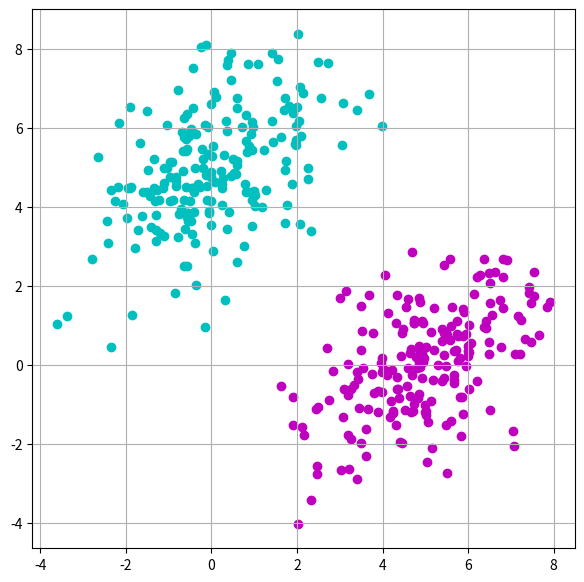
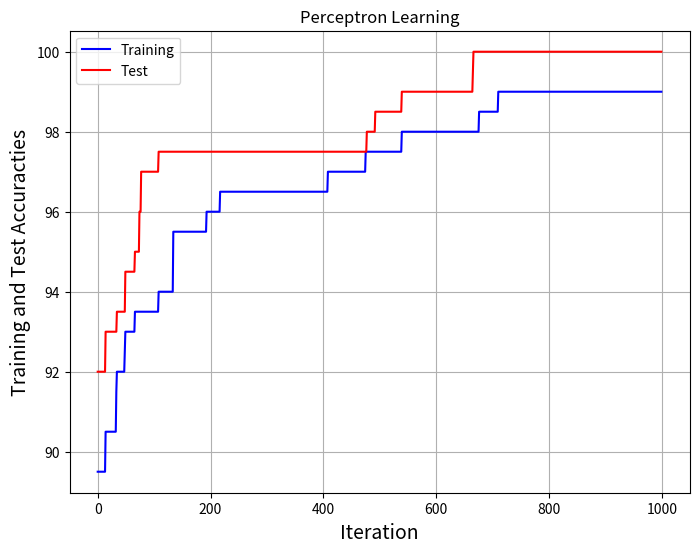

Write Python code to recreate these figures, in order.
#%%
import matplotlib.pyplot as plt
import numpy as np

#%%
n_data = 200

# Two-class problem, distinct means, equal covariance matrices

m1 = [[0, 5]]
m2 = [[5, 0]]
C = [[2, 1], [1, 2]]

# Set up the data by generating isotrop Gaussians and rotating them

A = np.linalg.cholesky(C)

U1 = np.random.randn(n_data, 2)
X1 = U1 @ A.T + m1

U2 = np.random.randn(n_data, 2)
X2 = U2 @ A.T + m2

#%%
fig, ax = plt.subplots(figsize=(7,7))
ax.scatter(X1[:, 0], X1[:, 1], c='c')
ax.scatter(X2[:, 0], X2[:, 1], c='m')
ax.grid(True)

# %%
# Concatenate data from two classes into one array
X = np.concatenate((X1, X2), axis=0)

# Set up targets (labels):
#  We set +1 and -1 as labels to indicate the two classes
labelPos = np.ones(n_data)
labelNeg = -1.0 * np.ones(n_data)
y = np.concatenate((labelPos, labelNeg))

# Partioning the data into training and testing sets
rIndex = np.random.permutation(2*n_data)
Xr = X[rIndex,]
yr = y[rIndex]

#  Training and testing sets (half half)
X_train = Xr[0:n_data]
y_train = yr[0:n_data]

X_test = Xr[n_data:2*n_data]
y_test = yr[n_data:2*n_data]

#  print the shapes just to check
print(X_train.shape, y_train.shape, X_test.shape, y_test.shape)

Ntrain = n_data;
Ntest = n_data;

# Calculating the percentage of correctly classified examples
def PercentCorrect(inputs, targets, weights):
    N = len(targets)
    nCorrect = 0
    for n in range(N):
        OneInput = inputs[n,:]
        if (targets[n] * np.dot(OneInput, weights) > 0):
            nCorrect += 1
    return 100*nCorrect/N

# Iterative error correcting learning
#  Perceptron learning loop

#  Random initialization of weights
w = np.random.randn(2)
print(w)

#  What is the performance with the initial random weights?
print('Initial Percentage Correct: {}'.format(PercentCorrect(X_train,
                                                             y_train,
                                                             w)))

#  Fixed number of iterations
MaxIter = 1000

#  Learning rate
alpha = 0.002

#  Space to save answers for plotting
P_train = np.zeros(MaxIter)
P_test = np.zeros(MaxIter)

#  Main Loop
for iter in range(MaxIter):

    # Select data at random
    r = np.floor(np.random.rand()*Ntrain).astype(int)
    x = X_train[r,:]

    # If it is misclassified, update weights
    if (y_train[r] * np.dot(x, w) < 0):
        w += alpha * y_train[r] * x

    # Evaluate training and test performaces for plotting
    P_train[iter] = PercentCorrect(X_train, y_train, w);
    P_test[iter] = PercentCorrect(X_test, y_test, w);

print('Percentage Correct After Training: {} {}'.format(
                                                        PercentCorrect(X_train,
                                                                       y_train,
                                                                       w),
                                                        PercentCorrect(X_test,
                                                                       y_test,
                                                                       w)))
# %%
print('Percentage Correct After Training: {} {}'.format(
                                                        PercentCorrect(X_train,
                                                                       y_train,
                                                                       w),
                                                        PercentCorrect(X_test,
                                                                       y_test,
                                                                       w)))
# Plot learning curves
fig, ax = plt.subplots(figsize=(8, 6))
ax.plot(range(MaxIter), P_train, 'b', label='Training')
ax.plot(range(MaxIter), P_test, 'r', label='Test')
ax.grid(True)
ax.legend()
ax.set_title('Perceptron Learning')
ax.set_ylabel('Training and Test Accuracties', fontsize=14)
ax.set_xlabel('Iteration', fontsize=14)

# %%
